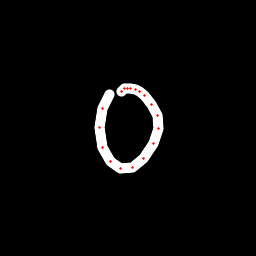

Source data for this figure (header and first rows):
x, y, hover, eod
109.1, 94.25, 0.0, 0.0
103, 108.5, 0.0, 0.0
99.96, 127.4, 0.0, 0.0
103, 147.1, 0.0, 0.0
110.4, 161.4, 0.0, 0.0
120.7, 168.1, 0.0, 0.0
132.6, 167.2, 0.0, 0.0
143.7, 158.3, 0.0, 0.0
154, 143.5, 0.0, 0.0
158, 128.2, 0.0, 0.0
157, 115.2, 0.0, 0.0
151.1, 104.3, 0.0, 0.0
144.2, 95.66, 0.0, 0.0
139.7, 91.99, 0.0, 0.0
135.5, 89.72, 0.0, 0.0
130.7, 88.76, 0.0, 0.0
127.2, 88.36, 0.0, 0.0
124.6, 88.83, 0.0, 0.0
121.9, 91.78, 0.0, 1.0
